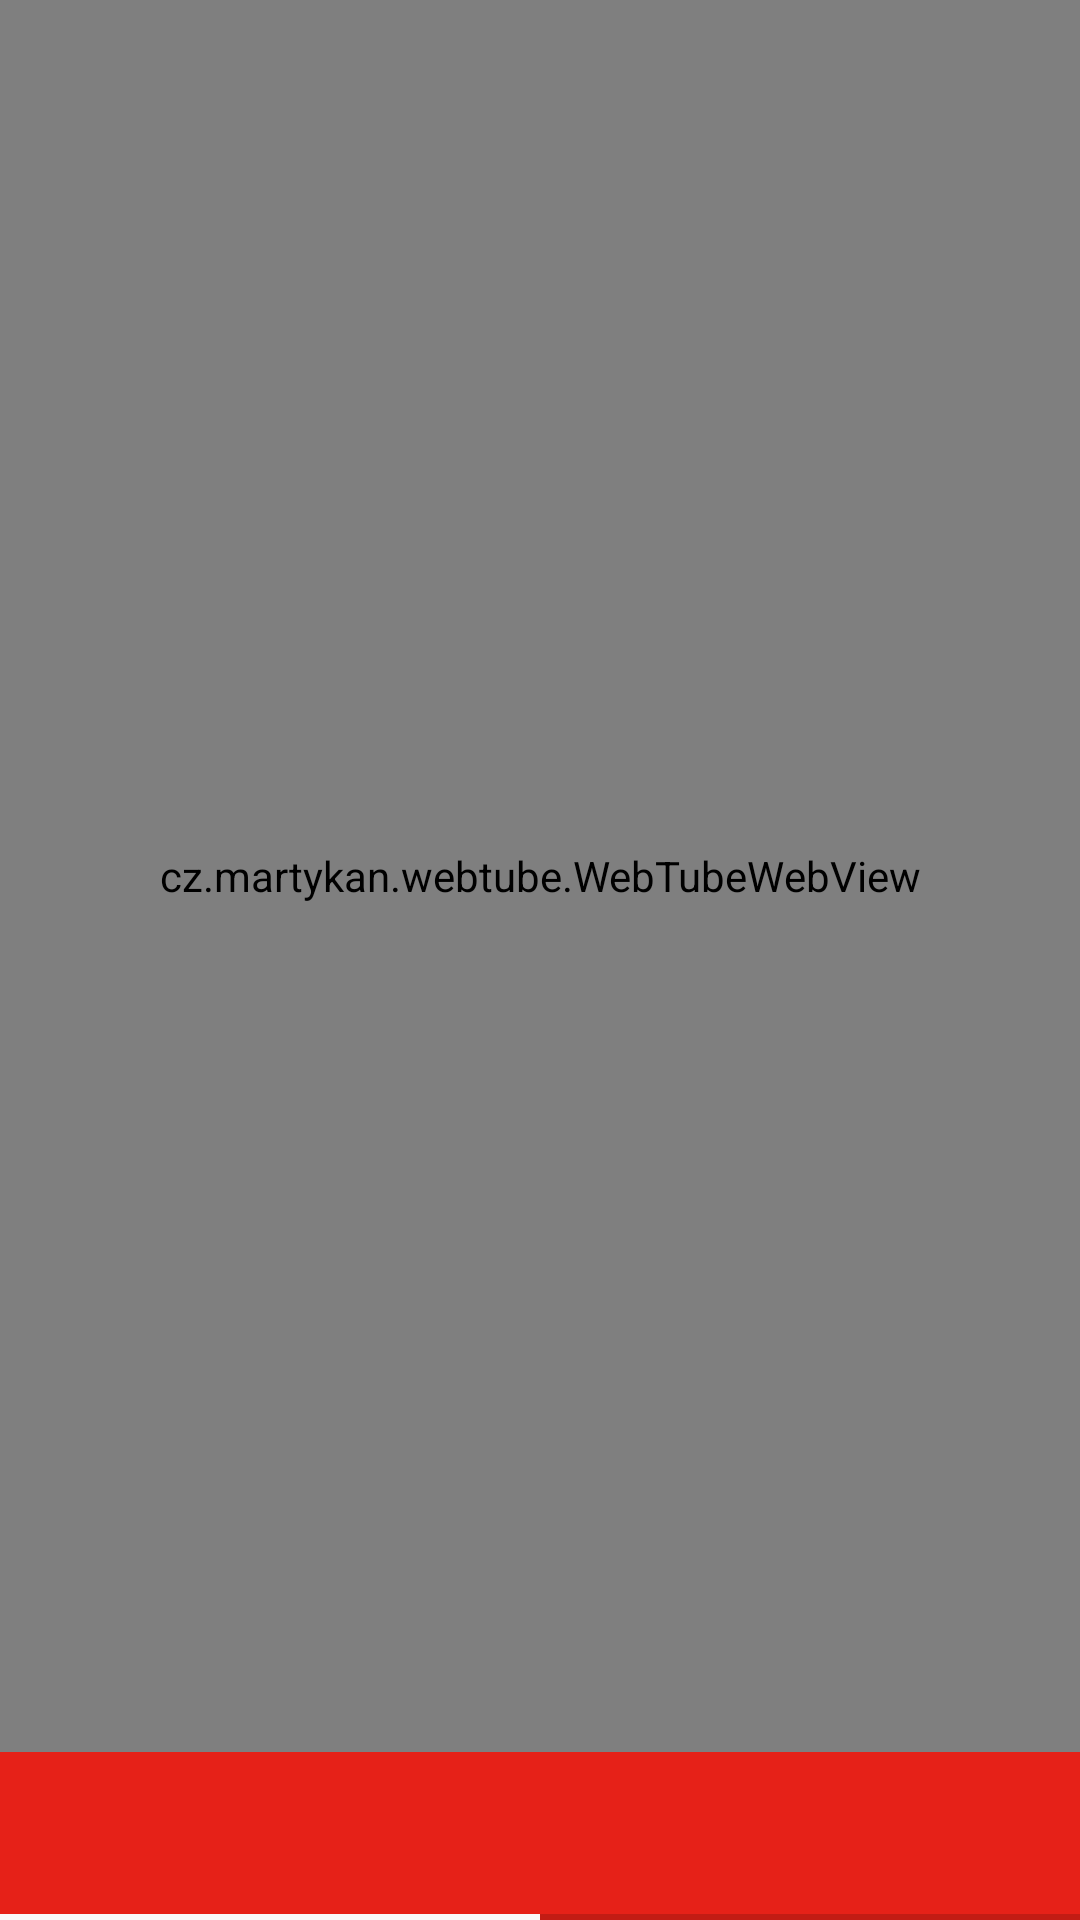

The Android layout XML behind this screen, and the referenced resources:
<!-- AndroidManifest.xml: application theme AppTheme -->
<!-- res/layout/activity_main.xml -->
<?xml version="1.0" encoding="utf-8"?>
<RelativeLayout xmlns:android="http://schemas.android.com/apk/res/android"
    xmlns:app="http://schemas.android.com/apk/res-auto"
    xmlns:tools="http://schemas.android.com/tools"
    android:layout_width="match_parent"
    android:layout_height="match_parent"
    tools:context="cz.martykan.webtube.MainActivity">

    <androidx.drawerlayout.widget.DrawerLayout
        android:id="@+id/drawer_layout"
        android:layout_width="match_parent"
        android:layout_height="match_parent">

        <RelativeLayout
            android:id="@+id/appWindow"
            android:layout_width="match_parent"
            android:layout_height="match_parent">

            
            <View
                android:id="@+id/statusBarSpace"
                android:layout_width="match_parent"
                android:layout_height="0dp"
                android:background="@color/colorPrimary" />

            <RelativeLayout
                android:id="@+id/content"
                android:layout_width="match_parent"
                android:layout_height="match_parent"
                android:layout_below="@id/statusBarSpace">

                
                <FrameLayout
                    android:id="@+id/webViewFrame"
                    android:layout_width="match_parent"
                    android:layout_height="match_parent"
                    android:layout_above="@+id/bottomBar"
                    android:layout_alignParentTop="true">

                    
                    <cz.martykan.webtube.WebTubeWebView
                        android:id="@+id/browserWebView"
                        android:layout_width="match_parent"
                        android:layout_height="match_parent" />

                    
                    <cz.martykan.webtube.WebTubeWebView
                        android:id="@+id/playerWebView"
                        android:layout_width="match_parent"
                        android:layout_height="match_parent"
                        android:layout_gravity="bottom|start"
                        android:visibility="gone" />

                    
                    <LinearLayout
                        android:id="@+id/miniPlayer"
                        android:layout_width="match_parent"
                        android:layout_height="@dimen/mini_player_height"
                        android:layout_gravity="bottom"
                        android:clickable="true"
                        android:contentDescription="@string/expandPlayer"
                        android:focusable="true"
                        android:orientation="vertical"
                        android:visibility="gone">

                        <FrameLayout
                            android:layout_width="match_parent"
                            android:layout_height="@dimen/mini_player_progress_height"
                            android:background="@color/miniPlayerTrack">

                            <View
                                android:id="@+id/miniPlayerProgress"
                                android:layout_width="match_parent"
                                android:layout_height="match_parent"
                                android:background="@color/colorAccent" />
                        </FrameLayout>

                        <LinearLayout
                            android:layout_width="match_parent"
                            android:layout_height="0dp"
                            android:layout_weight="1"
                            android:orientation="horizontal">

                            <View
                                android:layout_width="@dimen/mini_player_video_width"
                                android:layout_height="match_parent" />

                            <LinearLayout
                                android:layout_width="0dp"
                                android:layout_height="match_parent"
                                android:layout_weight="1"
                                android:background="@color/miniPlayerBackground"
                                android:gravity="center_vertical"
                                android:orientation="horizontal"
                                android:paddingStart="12dp"
                                android:paddingLeft="12dp">

                                <LinearLayout
                                    android:layout_width="0dp"
                                    android:layout_height="wrap_content"
                                    android:layout_weight="1"
                                    android:orientation="vertical">

                                    <TextView
                                        android:id="@+id/miniPlayerTitle"
                                        android:layout_width="match_parent"
                                        android:layout_height="wrap_content"
                                        android:ellipsize="end"
                                        android:maxLines="1"
                                        android:textColor="?android:attr/textColorPrimary"
                                        android:textSize="14sp" />

                                    <TextView
                                        android:id="@+id/miniPlayerChannel"
                                        android:layout_width="match_parent"
                                        android:layout_height="wrap_content"
                                        android:ellipsize="end"
                                        android:maxLines="1"
                                        android:textColor="?android:attr/textColorSecondary"
                                        android:textSize="12sp" />
                                </LinearLayout>

                                <ImageButton
                                    android:id="@+id/miniPlayerPlayPause"
                                    android:layout_width="48dp"
                                    android:layout_height="48dp"
                                    android:background="?attr/selectableItemBackgroundBorderless"
                                    android:contentDescription="@string/pause"
                                    android:src="@drawable/pause"
                                    app:tint="?android:attr/textColorPrimary" />

                                <ImageButton
                                    android:id="@+id/miniPlayerClose"
                                    android:layout_width="48dp"
                                    android:layout_height="48dp"
                                    android:background="?attr/selectableItemBackgroundBorderless"
                                    android:contentDescription="@string/close"
                                    android:src="@drawable/close"
                                    app:tint="?android:attr/textColorPrimary" />
                            </LinearLayout>
                        </LinearLayout>
                    </LinearLayout>
                </FrameLayout>

                
                <RelativeLayout
                    android:id="@+id/bottomBar"
                    android:layout_width="match_parent"
                    android:layout_height="@dimen/bottom_bar_height"
                    android:layout_alignParentBottom="true"
                    android:background="@color/colorPrimary">

                    <androidx.appcompat.widget.ActionMenuView
                        android:id="@+id/menu_main"
                        android:layout_width="match_parent"
                        android:layout_height="?attr/actionBarSize"
                        android:layout_alignParentBottom="true"
                        android:layout_gravity="center" />


                    <ProgressBar
                        android:id="@+id/progress"
                        style="?android:attr/progressBarStyleHorizontal"
                        android:layout_width="match_parent"
                        android:layout_height="wrap_content"
                        android:layout_below="@+id/menu_main"
                        android:layout_alignParentStart="true"
                        android:layout_alignParentLeft="true"
                        android:layout_marginTop="-7dp"
                        android:layout_marginBottom="-7dp"
                        android:backgroundTint="@android:color/transparent"
                        android:indeterminateTint="@color/white"
                        android:progress="50"
                        android:progressTint="@color/white"
                        tools:targetApi="lollipop" />
                </RelativeLayout>
            </RelativeLayout>
        </RelativeLayout>

        <com.google.android.material.navigation.NavigationView
            android:id="@+id/bookmarks_panel"
            android:layout_width="wrap_content"
            android:layout_height="match_parent"
            android:layout_gravity="end"
            app:headerLayout="@layout/bookmarks_header"
            app:menu="@menu/bookmarks" />

    </androidx.drawerlayout.widget.DrawerLayout>

    <FrameLayout
        android:id="@+id/customViewContainer"
        android:layout_width="match_parent"
        android:layout_height="match_parent"
        android:layout_alignParentStart="true"
        android:layout_alignParentLeft="true"
        android:layout_alignParentTop="true"
        android:background="#000"
        android:clickable="false"
        android:visibility="gone" />

</RelativeLayout>
<!-- res/layout/bookmarks_header.xml (included above) -->
<?xml version="1.0" encoding="utf-8"?>
<LinearLayout xmlns:android="http://schemas.android.com/apk/res/android"
    android:layout_width="match_parent"
    android:layout_height="wrap_content"
    android:orientation="vertical">

    <LinearLayout
        android:layout_width="match_parent"
        android:layout_height="wrap_content"
        android:background="@color/bookmarksHeader"
        android:padding="16dp">

        <TextView
            android:id="@+id/textView"
            android:layout_width="wrap_content"
            android:layout_height="wrap_content"
            android:text="@string/bookmarks"
            android:textAllCaps="true"
            android:textAppearance="?android:attr/textAppearanceMedium" />
    </LinearLayout>
</LinearLayout>
<!-- resources referenced by this layout -->
<resources>
  <color name="bookmarksHeader">#DDDDDD</color>
  <color name="colorAccent">#E62118</color>
  <color name="colorPrimary">#E62118</color>
  <color name="miniPlayerBackground">#FFFFFF</color>
  <color name="miniPlayerTrack">#E0E0E0</color>
  <color name="white">#fafafa</color>
  <dimen name="bottom_bar_height">56dp</dimen>
  <dimen name="mini_player_height">64dp</dimen>
  <dimen name="mini_player_progress_height">2dp</dimen>
  <dimen name="mini_player_video_width">110dp</dimen>
  <string name="bookmarks">Bookmarks</string>
  <string name="close">Close</string>
  <string name="expandPlayer">Expand the player</string>
  <string name="pause">Pause</string>
  <style name="AppTheme" parent="Theme.AppCompat.DayNight.NoActionBar">
          <item name="colorPrimary">@color/colorPrimary</item>
          <item name="colorPrimaryDark">@color/colorPrimaryDark</item>
          <item name="colorAccent">@color/colorAccent</item>
      </style>
  <color name="colorPrimaryDark">#C31C13</color>
</resources>
